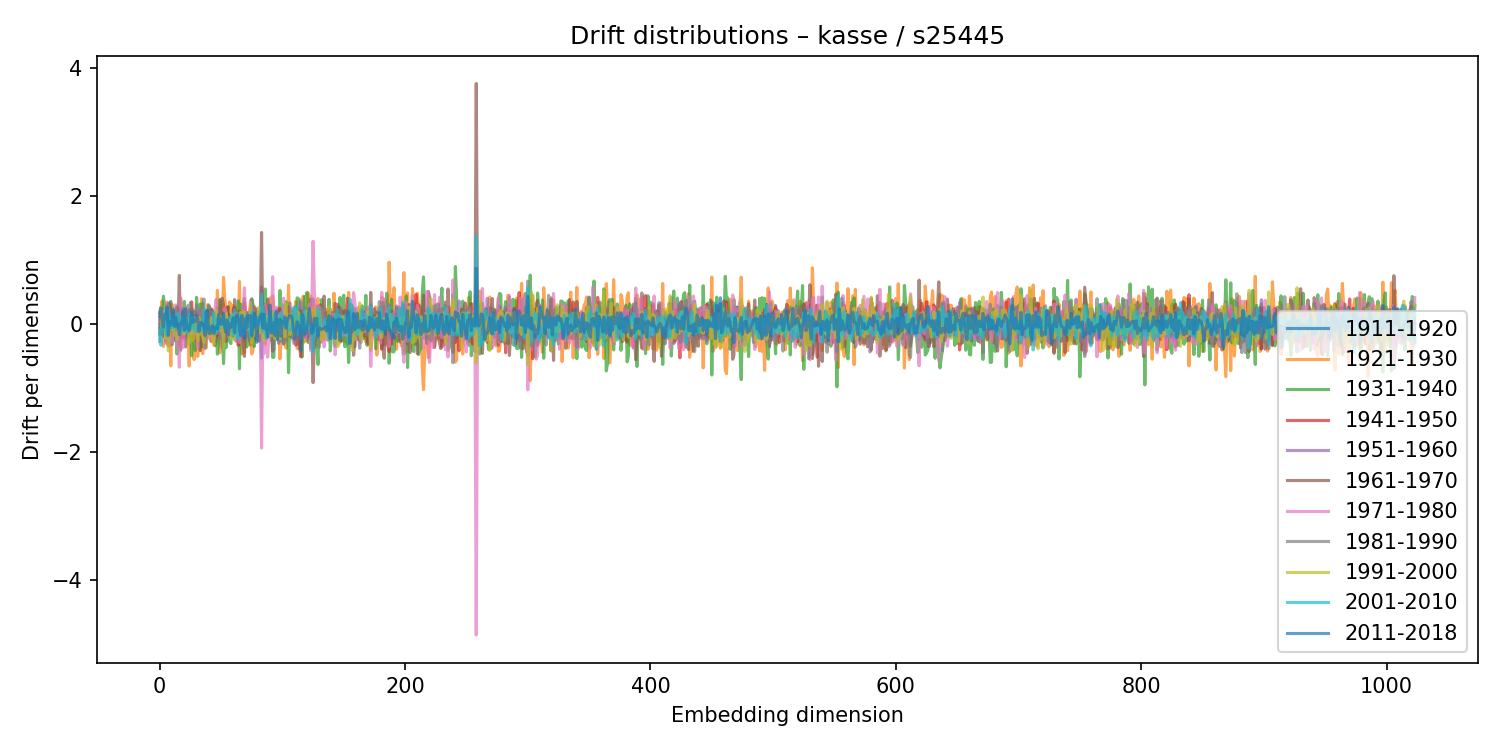

Data behind this chart, as committed beside it:
1911-1920, 1921-1930, 1931-1940, 1941-1950, 1951-1960, 1961-1970, 1971-1980, 1981-1990, 1991-2000, 2001-2010, 2011-2018
0.005158, 0.1775, -0.1491, -0.05254, 0.1872, 0.06853, 0.02634, -0.2651, 0.2168, -0.07814, 0.1225
0.002419, 0.2117, -0.0237, -0.1596, -0.028, -0.1448, 0.05128, 0.2048, 0.2754, -0.3245, 0.261
0.04647, 0.3681, 0.004446, -0.06132, -0.02933, -0.08898, 0.1771, -0.06891, -0.04804, -0.02987, 0.05815
0.02219, -0.3428, 0.442, -0.178, -0.01935, -0.1449, 0.2098, 0.09902, 0.08828, -0.07887, -0.04427
0.007726, -0.02541, 0.2984, -0.1583, -0.04931, -0.121, 0.1124, -0.1408, 0.1223, -0.0924, 0.1548
-0.09538, 0.02282, -0.007487, -0.2483, 0.1742, 0.1709, -0.2973, 0.04246, -0.2212, 0.1844, 0.1289
0.0192, 0.3366, -0.007985, -0.02527, -0.005867, -0.2948, 0.3481, -0.07527, 0.01, -0.1773, 0.2743
-0.3359, -0.08749, 0.2662, -0.04878, -0.04685, 0.2043, -0.3191, 0.3203, -0.4145, 0.2203, -0.1713
-0.05612, 0.2324, -0.1288, -0.2078, 0.06792, 0.337, -0.3343, -0.1247, -0.138, -0.0143, 0.04372
-0.04895, -0.6454, 0.3611, -0.06149, 0.1654, 0.1906, -0.01139, -0.1012, 0.07395, -0.04618, -0.01508
0.02587, 0.3121, -0.3177, 0.07099, 0.1147, 0.079, -0.2882, 0.163, -0.07533, 0.09681, 0.08436
-0.09281, 0.0285, 0.2253, -0.07068, -0.01462, -0.0738, -0.06645, 0.2458, 0.02456, -0.05269, 0.225
0.07949, 0.1257, -0.2435, 0.04786, -0.005474, 0.1909, -0.1336, -0.149, -0.1652, 0.14, -0.02911
0.04285, -0.01946, 0.1891, 0.1107, -0.2632, -0.2218, 0.3062, 0.08465, -0.1397, -0.05168, 0.1127
-0.1853, 0.1172, -0.461, 0.2534, -0.1035, 0.1868, -0.3493, 0.2798, -0.2375, 0.1492, -0.02729
0.02145, 0.0263, -0.0213, -0.02913, 0.02544, 0.045, -0.09499, -0.05779, -0.1028, 0.1711, -0.005885
-0.2703, -0.3442, 0.2423, -0.03433, -0.05489, 0.7661, -0.6685, 0.08387, -0.1429, 0.1243, -0.1619
0.06948, 0.4083, 0.05969, -0.1169, -0.2021, -0.4017, 0.4161, -0.1118, 0.03371, -0.0942, 0.03213
0.04256, 0.06245, 0.1098, -0.209, -0.01933, -0.1049, 0.1662, 0.03241, 0.1082, -0.1221, 0.00764
-0.1785, -0.01305, -0.1389, -0.05062, -0.05573, 0.2445, -0.3608, 0.2441, -0.1332, 0.09393, 0.2032
-0.06808, -0.2214, 0.3593, -0.03094, -0.04572, 0.04392, -0.1165, 0.02316, -0.1484, 0.1095, -0.09089
0.09809, 0.01537, -0.01241, -0.02969, 0.1245, -0.3524, 0.2507, 0.002806, 0.01628, -0.1003, 0.2463
-0.1422, 0.2044, 0.087, -0.0809, 0.1247, -0.1524, 0.1915, -0.202, 0.102, 0.01965, -0.05876
-0.04145, -0.005839, -0.1248, 0.1509, -0.1801, 0.03377, 0.01839, 0.2957, 0.06876, -0.1204, -0.01234
-0.04646, -0.6514, 0.2273, 0.1236, 0.07927, 0.1766, -0.1192, 0.08259, -0.2921, 0.1566, -0.1009
-0.02746, 0.2259, -0.106, 0.03413, -0.08054, -0.06427, 0.1015, 0.3414, -0.163, 0.03533, 0.01945
-0.205, 0.2502, -0.4904, 0.3534, 0.1103, 0.1287, -0.1552, -0.01016, 0.1003, -0.06269, 0.1961
-0.03327, 0.07912, -0.07468, 0.03143, -0.008007, 0.04841, -0.07131, 0.2196, -0.2496, 0.1031, 0.03031
0.1165, -0.5484, 0.1355, 0.2046, 0.04408, -0.1689, -0.1186, 0.2031, -0.03288, -0.05985, 0.05647
0.1001, -0.05181, -0.4082, 0.07013, 0.0201, 0.1054, -0.06129, -0.01356, 0.1074, -0.1087, 0.05214
-0.01132, -0.1878, 0.4228, -0.2563, 0.03555, -0.01205, -0.1424, 0.3078, -0.09859, -0.1035, 0.1399
-0.004375, -0.4995, 0.1661, 0.1718, 0.06697, 0.1966, -0.3571, 0.2534, -0.2596, -0.02635, 0.08183
0.06838, -0.09305, 0.2721, -0.06921, 0.002195, -0.2962, 0.2248, 0.09957, 0.102, -0.04261, -0.1112
0.1752, -0.4128, 0.3169, 0.2003, 0.1016, -0.4064, 0.145, 0.2367, -0.04839, -0.04761, 0.02466
-0.05707, 0.4009, -0.3546, 0.1458, -0.04438, -0.213, 0.213, 0.02815, -0.1524, -0.0008594, 0.03252
-0.02409, -0.4558, 0.3333, 0.09743, 0.04267, -0.02996, 0.007928, 0.1383, -0.2019, -0.1027, -0.01504
-0.1297, -0.2081, 0.07721, 0.02189, 0.1623, 0.1408, -0.2624, 0.3988, -0.2773, 0.2282, -0.003865
-0.01492, -0.1118, -0.1454, -0.0016, -0.007066, 0.2056, 0.06952, -0.3772, -0.1019, 0.2032, -0.1765
-0.08824, -0.3618, 0.2193, 0.07952, -0.002463, 0.01346, 0.1548, -0.1445, -0.1233, 0.02683, 0.19
-0.09199, 0.3092, -0.1149, -0.002933, 0.06527, 0.05955, 0.07577, -0.1621, 0.05633, -0.08235, 0.2188
-0.009195, 0.06852, 0.2877, -0.1932, -0.1192, 0.114, -0.2157, 0.3057, -0.1913, -0.05952, -0.1358
0.05479, 0.1017, -0.07208, -0.1002, -0.002511, 0.1408, -0.172, 0.1207, -0.02057, -0.03404, -0.1446
-0.1108, 0.2316, -0.12, -0.2657, 0.09502, 0.2465, -0.2339, -0.03481, 0.1056, -0.0692, -0.05458
-0.04001, -0.1497, -0.09828, 0.2145, -0.1163, 0.2064, -0.1781, 0.2058, -0.2605, -0.08961, -0.02017
0.03089, 0.01066, 0.06545, -0.04132, -0.07523, 0.1089, -0.05603, -0.02668, -0.319, 0.1837, -0.1419
0.03741, 0.01916, 0.1605, -0.1532, 0.1003, -0.3328, 0.2371, -0.00223, -0.121, 0.02936, -0.07446
0.084, -0.1792, 0.1872, 0.03642, -0.1288, -0.2495, 0.393, -0.05038, 0.2233, -0.1374, -0.03159
0.07904, 0.5328, -0.4643, -0.1692, 0.263, 0.1083, -0.08389, -0.1374, 0.04658, 0.08636, -0.07025
0.006402, 0.1968, -0.2923, 0.09639, 0.06583, -0.1506, -0.07188, 0.1371, -0.02112, -0.08277, 0.1539
0.01283, -0.4432, 0.3891, -0.06318, 0.1216, 0.1258, -0.1444, -0.1199, 0.1362, 0.006912, 0.06398
-0.04439, 0.112, 0.05036, -0.1519, -0.2251, 0.3822, -0.1495, -0.0487, -0.1047, 0.06211, 0.00185
0.01391, 0.01728, -0.01235, -0.1308, 0.06552, 0.409, -0.2081, -0.3656, 0.1009, 0.01755, 0.01046
-0.05881, 0.7354, -0.6117, 0.1879, -0.2745, 0.2976, -0.09976, -0.01531, -0.3733, 0.1214, 0.1736
0.2112, 0.3895, -0.0997, -0.1347, -0.1416, -0.102, 0.2484, -0.03603, 0.04859, -0.0615, -0.0453
0.04717, 0.258, -0.3649, 0.04024, 0.1587, -0.268, 0.2053, -0.0772, 0.1763, -0.01923, -0.1262
-0.1243, 0.1092, 0.03873, 0.2696, -0.1698, -0.1804, 0.06281, 0.02713, -0.04282, -0.02381, 0.07122
-0.1139, -0.1624, 0.281, -0.0235, -0.03798, 0.1586, -0.1884, 0.008336, 0.06888, -0.05929, -0.1664
-0.09388, 0.3489, -0.2702, -0.0507, 0.1019, -0.02907, 0.05592, -0.1077, -0.1417, 0.107, 0.01159
-0.07732, 0.3097, -0.298, -9.545002664834712e-05, -0.07514, 0.1147, -0.0727, 0.02534, -0.2283, 0.1384, -0.04435
-0.02724, 0.167, 0.03802, -0.116, 0.06623, 0.09285, -0.1466, -0.177, 0.1603, 0.1318, 0.02779
... 964 more rows
